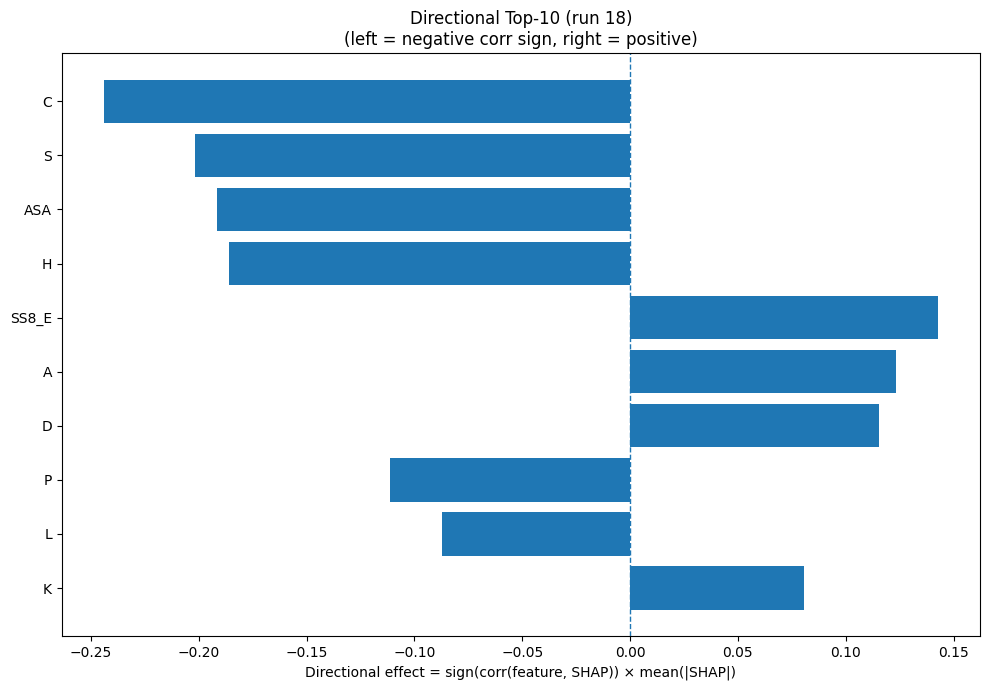

Data behind this chart, as committed beside it:
Index, Feature, CorrSign, MeanAbsSHAP, DirectionalEffect
1, C, -1.0, 0.2441, -0.2441
15, S, -1.0, 0.2017, -0.2017
31, ASA, -1.0, 0.1917, -0.1917
6, H, -1.0, 0.1858, -0.1858
24, SS8_E, 1.0, 0.1429, 0.1429
0, A, 1.0, 0.1234, 0.1234
2, D, 1.0, 0.1155, 0.1155
12, P, -1.0, 0.1111, -0.1111
9, L, -1.0, 0.08725, -0.08725
8, K, 1.0, 0.08072, 0.08072
17, V, 1.0, 0.06624, 0.06624
30, SS8_-, -1.0, 0.0638, -0.0638
5, G, 1.0, 0.06068, 0.06068
11, N, 1.0, 0.06013, 0.06013
28, SS8_T, -1.0, 0.05519, -0.05519
7, I, 1.0, 0.04575, 0.04575
18, W, -1.0, 0.03871, -0.03871
23, SS8_H, 1.0, 0.03385, 0.03385
19, Y, 1.0, 0.02882, 0.02882
26, SS8_I, 1.0, 0.0234, 0.0234
14, R, -1.0, 0.02334, -0.02334
27, SS8_B, -1.0, 0.02295, -0.02295
3, E, 1.0, 0.02158, 0.02158
16, T, -1.0, 0.02073, -0.02073
25, SS8_G, 1.0, 0.01862, 0.01862
4, F, -1.0, 0.01791, -0.01791
21, SS3_E, 1.0, 0.0174, 0.0174
32, GRAVY, -1.0, 0.01222, -0.01222
29, SS8_S, -1.0, 0.01181, -0.01181
22, SS3_C, -1.0, 0.01009, -0.01009
13, Q, -1.0, 0.00986, -0.00986
33, AROM, -1.0, 0.008962, -0.008962
20, SS3_H, 1.0, 0.008025, 0.008025
10, M, 1.0, 0.006898, 0.006898
